Image classification data set "Serpientes" (ccarrascol9/Modulo6-Machine-Learning on GitHub). Class labels (2): no venenosa, venenosas.

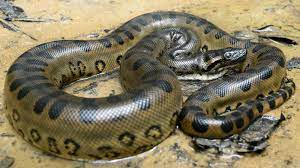
Label: no venenosa

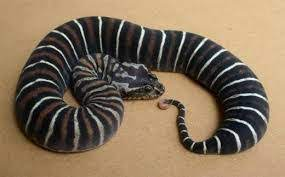
Label: venenosas

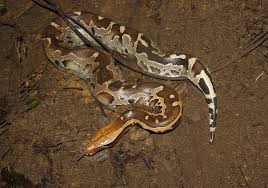
Label: no venenosa

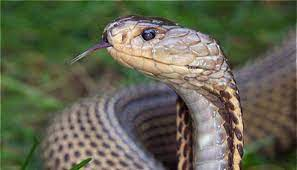
Label: venenosas

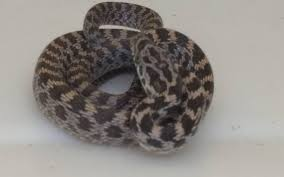
Label: no venenosa

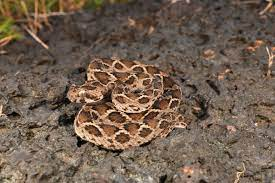
Label: venenosas
